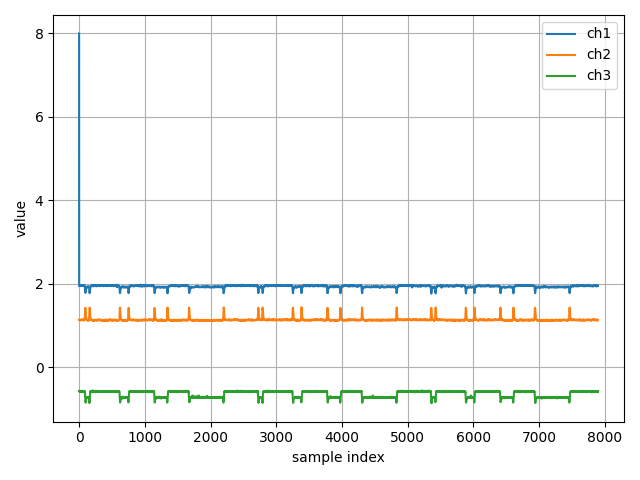

The file beside this chart, header and first rows:
ch1, ch2, ch3
8.0, 1.143, -0.5681
1.951, 1.139, -0.5718
1.953, 1.141, -0.5699
1.954, 1.138, -0.5678
1.955, 1.132, -0.5624
1.953, 1.138, -0.5772
1.956, 1.141, -0.5605
1.96, 1.137, -0.5696
1.951, 1.133, -0.5794
1.96, 1.135, -0.5738
1.967, 1.137, -0.577
1.954, 1.13, -0.57
1.958, 1.132, -0.5688
1.956, 1.139, -0.5693
1.952, 1.136, -0.5817
1.957, 1.134, -0.564
1.957, 1.135, -0.5634
1.957, 1.13, -0.5645
1.954, 1.131, -0.5643
1.955, 1.14, -0.5737
1.951, 1.137, -0.5723
1.951, 1.13, -0.5747
1.95, 1.131, -0.5761
1.953, 1.137, -0.5634
1.966, 1.137, -0.5748
1.957, 1.137, -0.5764
1.958, 1.135, -0.5753
1.952, 1.141, -0.5707
1.951, 1.136, -0.5713
1.954, 1.139, -0.5738
1.955, 1.139, -0.5712
1.954, 1.137, -0.5627
1.951, 1.14, -0.5802
1.955, 1.144, -0.5747
1.952, 1.14, -0.5726
1.958, 1.136, -0.5715
1.954, 1.135, -0.5722
1.957, 1.141, -0.5728
1.956, 1.137, -0.5693
1.957, 1.134, -0.5668
1.956, 1.136, -0.5721
1.952, 1.134, -0.5706
1.96, 1.134, -0.5716
1.955, 1.134, -0.5675
1.96, 1.134, -0.5704
1.954, 1.134, -0.5624
1.957, 1.131, -0.5702
1.959, 1.141, -0.5742
1.96, 1.143, -0.5735
1.957, 1.135, -0.5684
1.959, 1.14, -0.5653
1.958, 1.134, -0.5611
1.955, 1.14, -0.5612
1.958, 1.14, -0.5704
1.956, 1.139, -0.5678
1.956, 1.135, -0.5621
1.962, 1.136, -0.5723
1.964, 1.139, -0.5659
1.954, 1.144, -0.5672
1.954, 1.143, -0.5718
... 7,835 more rows
